Labelled photos from "dataset", an image-classification folder in rizkiamirudin/klasifikasi-jenis-kopi. The possible labels are: arabika, robusta coffee.

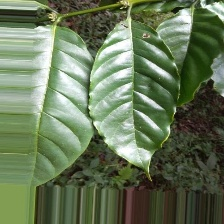
Label: robusta coffee

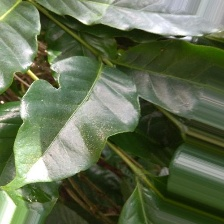
Label: arabika

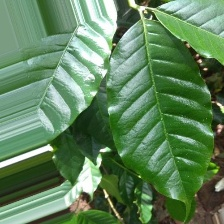
Label: arabika

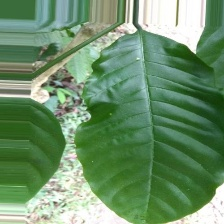
Label: robusta coffee

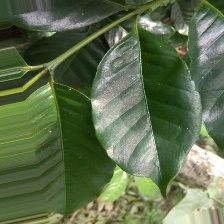
Label: arabika

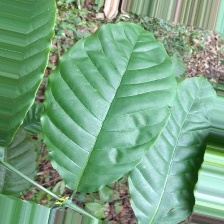
Label: robusta coffee
